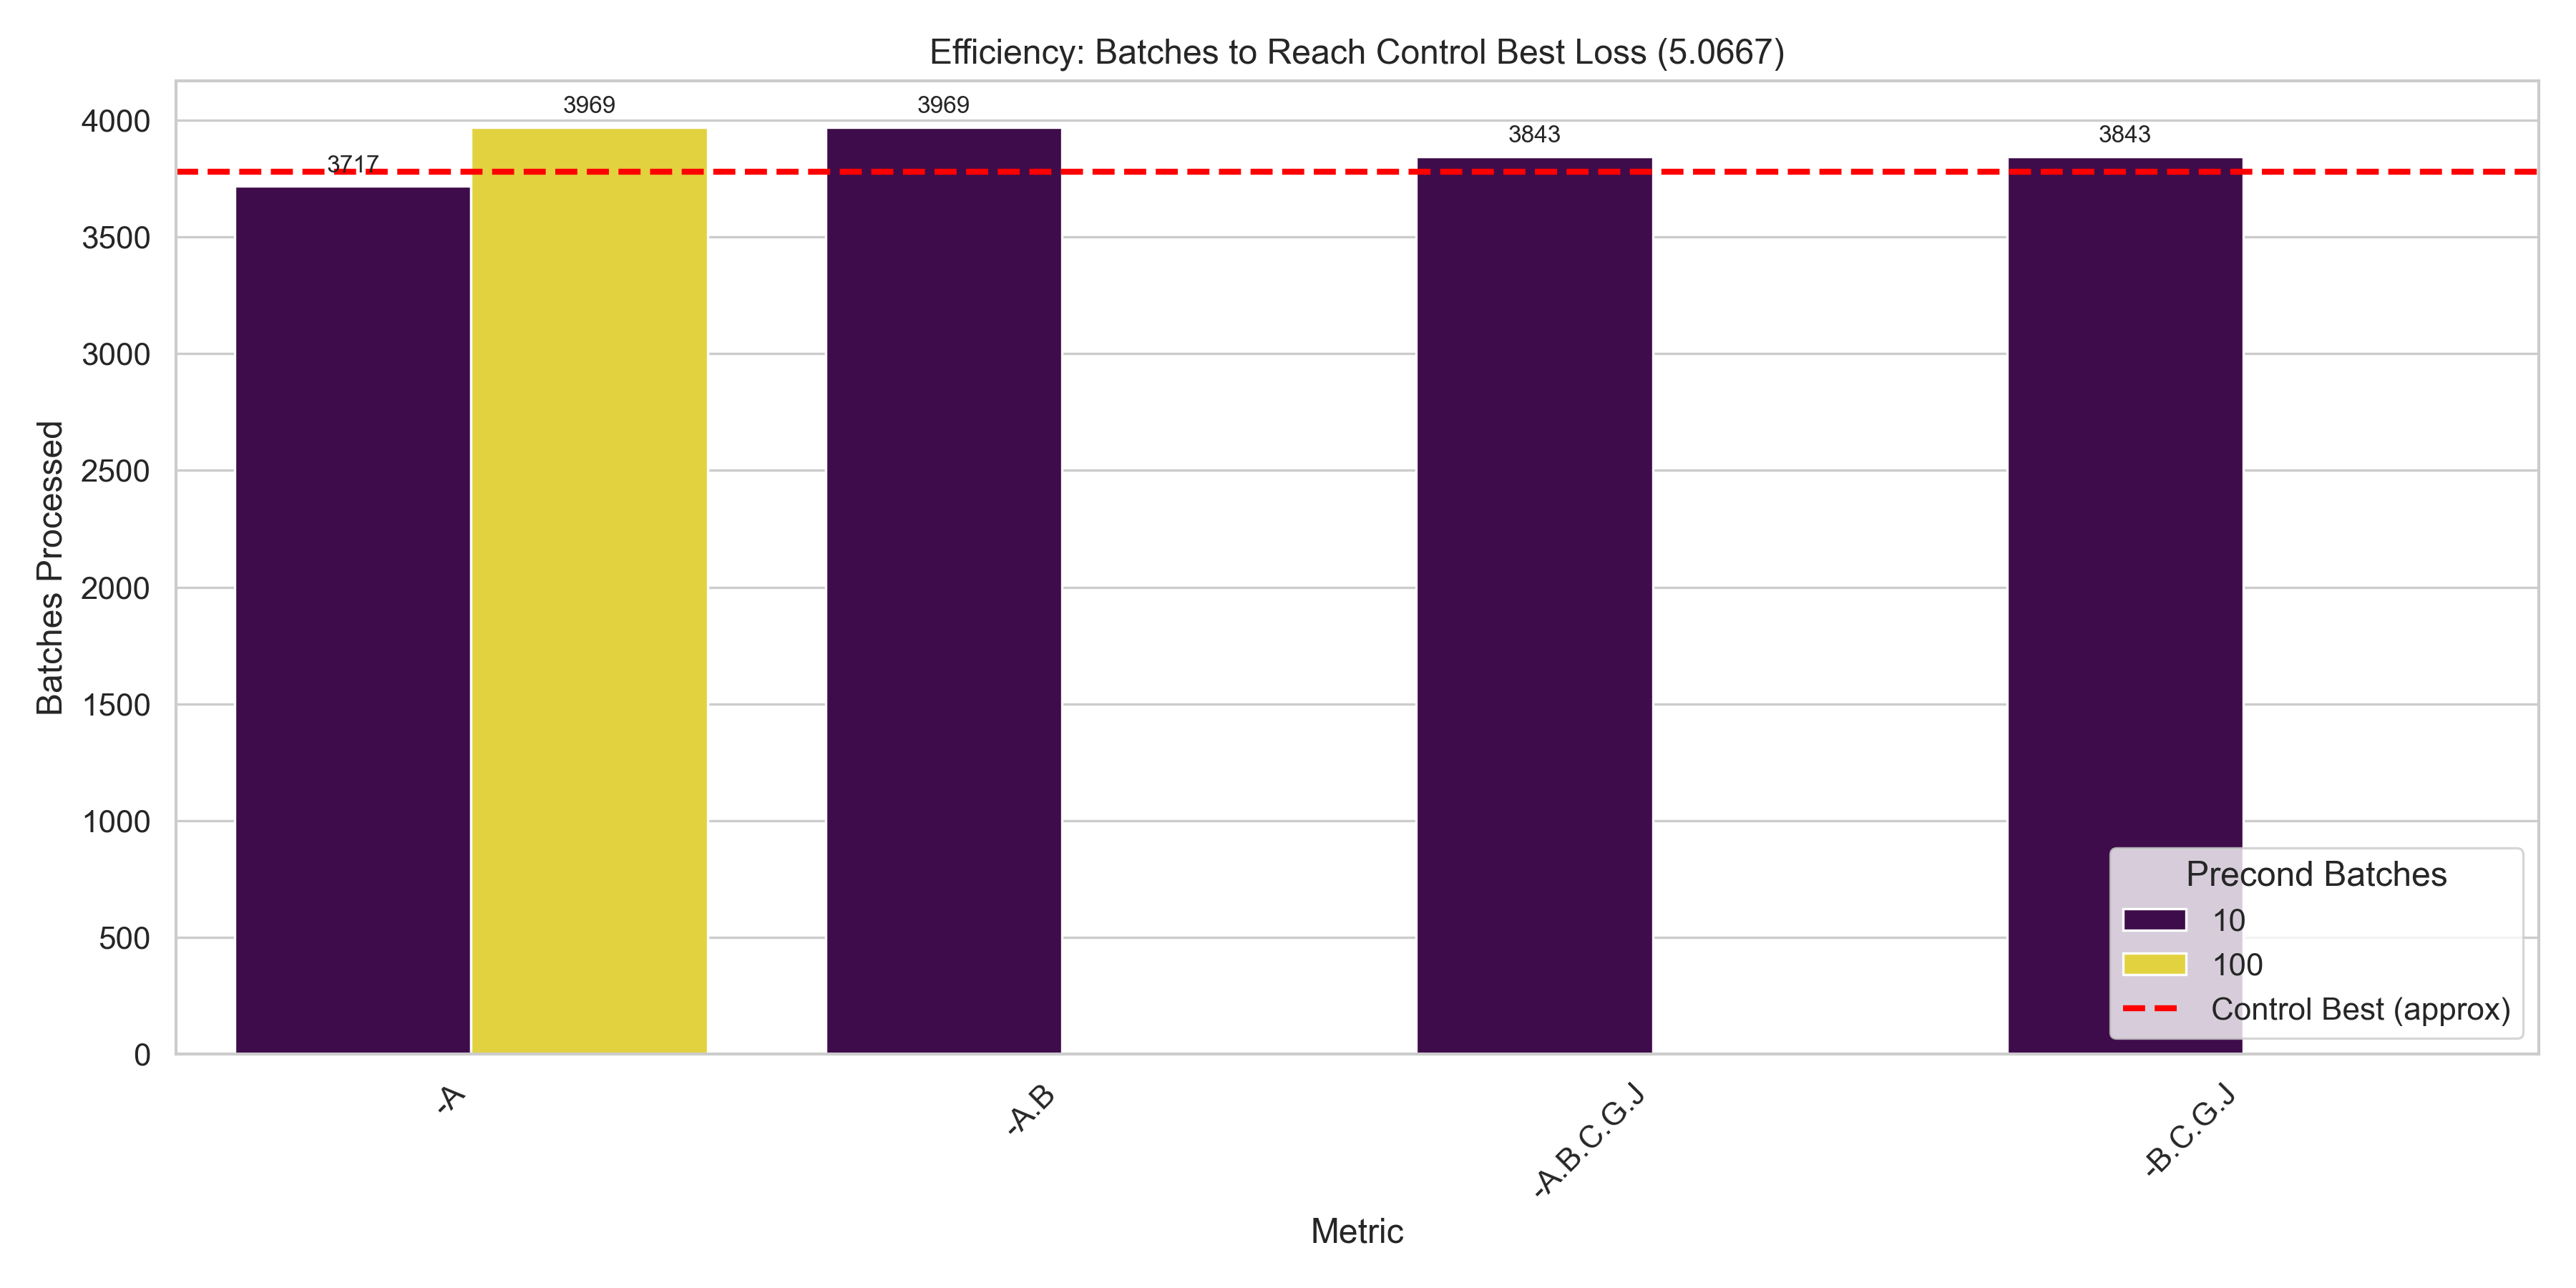

The table this chart was drawn from, first rows:
metric_name, precond_batches, mean, count, std, ci, control_best_batches, target_loss
-A, 10, 3717, 1, , , 3780, 5.067
-A, 100, 3969, 1, , , 3780, 5.067
-A.B, 10, 3969, 1, , , 3780, 5.067
-A.B.C.G.J, 10, 3843, 1, , , 3780, 5.067
-B.C.G.J, 10, 3843, 1, , , 3780, 5.067
